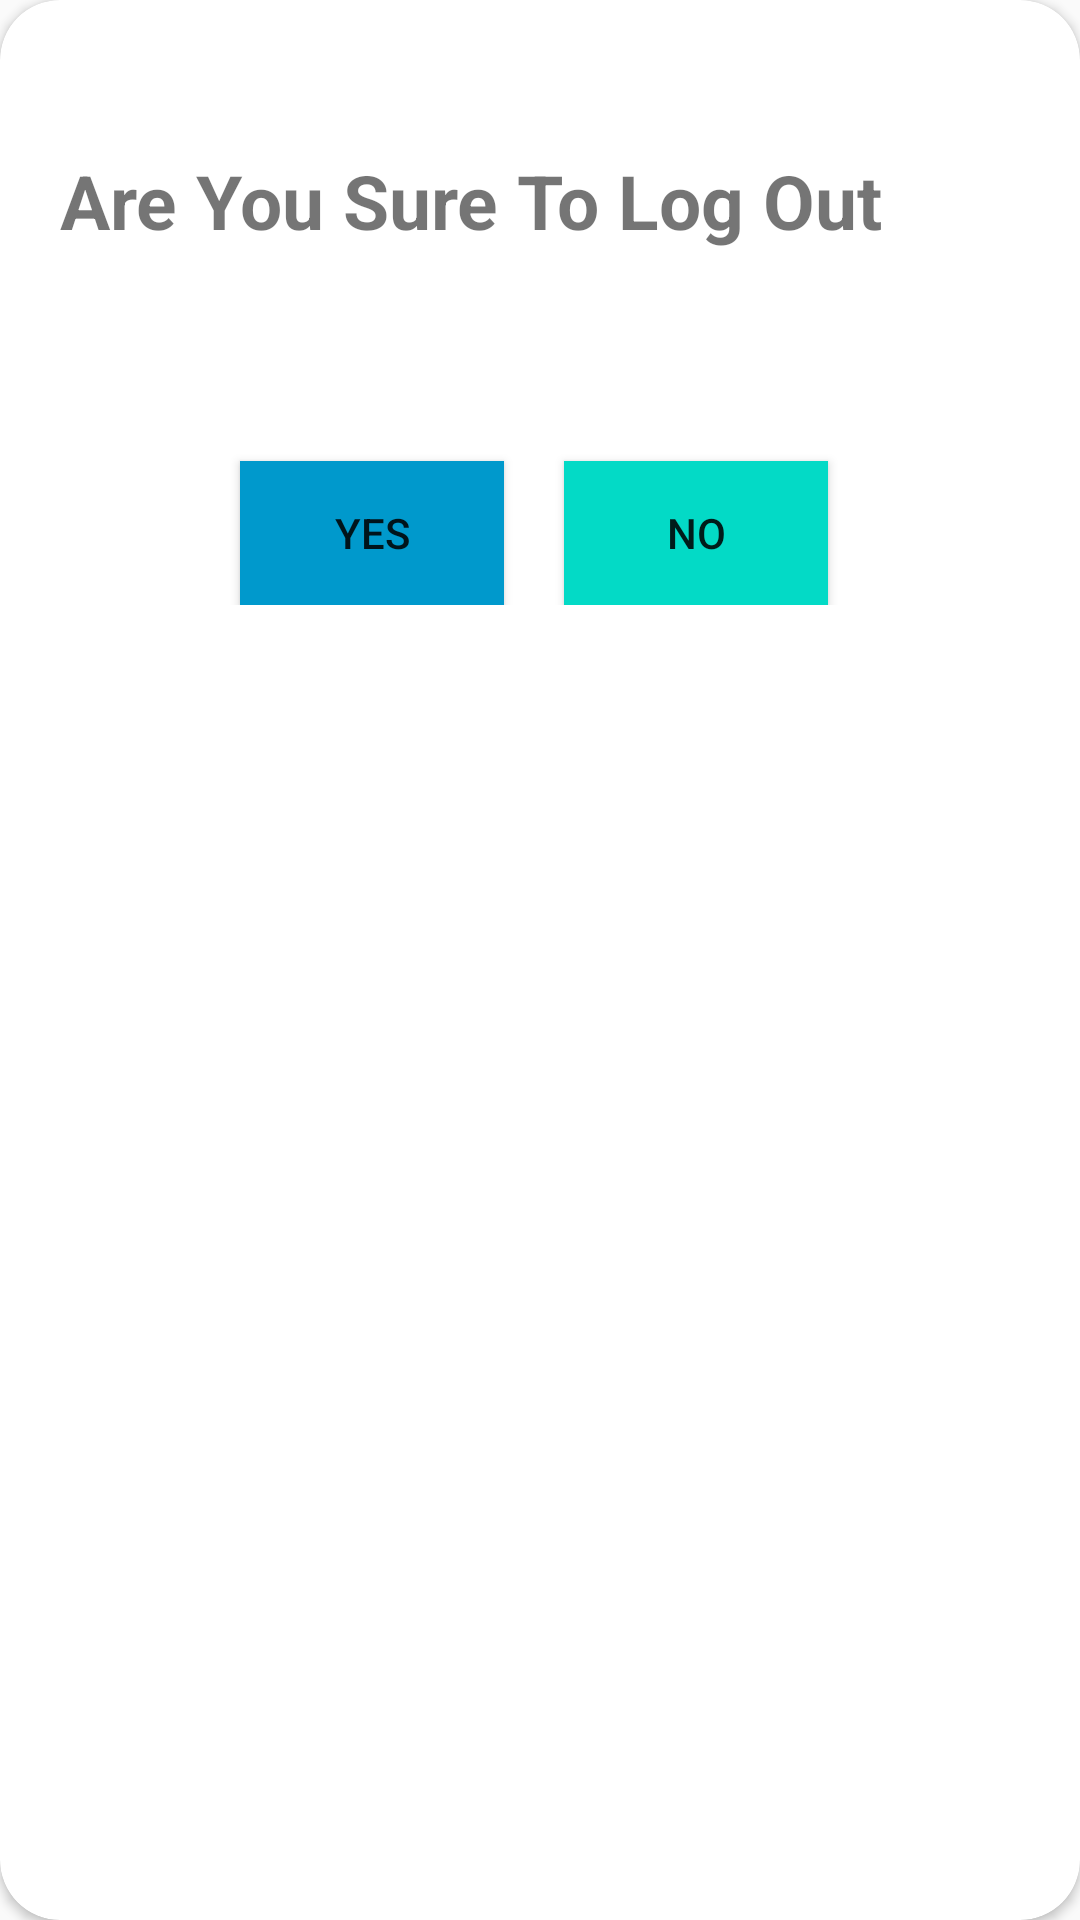

Produce the Android XML layout that renders to this screen, including the resource entries it uses.
<!-- AndroidManifest.xml: application theme Theme.CoursesApplication -->
<!-- res/layout/dialog.xml -->
<?xml version="1.0" encoding="utf-8"?>
<androidx.cardview.widget.CardView xmlns:android="http://schemas.android.com/apk/res/android"
    android:layout_width="800dp"
    android:layout_height="match_parent"
    xmlns:app="http://schemas.android.com/apk/res-auto"
    app:cardCornerRadius="20dp"
    >
   <LinearLayout
       android:layout_width="wrap_content"
       android:layout_height="wrap_content"
       android:orientation="vertical">
      <LinearLayout
          android:layout_width="wrap_content"
          android:layout_height="wrap_content"
          android:layout_gravity="center"
          android:orientation="horizontal">
          <TextView
              android:layout_width="wrap_content"
              android:layout_height="wrap_content"
              android:text="Are You Sure To Log Out"
              android:textStyle="bold"
              android:layout_marginLeft="20sp"
              android:textSize="25dp"
              android:layout_marginTop="50sp"
              android:layout_gravity="center"
              android:layout_marginBottom="50sp"

              />

      </LinearLayout>

       <LinearLayout
           android:layout_width="match_parent"
           android:layout_height="wrap_content"
           android:orientation="horizontal"
           android:layout_marginBottom="20sp"
           >

           <Button
               android:id="@+id/open"
               android:layout_width="wrap_content"
               android:layout_height="wrap_content"
               android:layout_marginLeft="80sp"
               android:layout_marginTop="20sp"
               android:background="@android:color/holo_blue_dark"
               android:text="Yes" />

           <Button
               android:id="@+id/cancel"
               android:layout_width="wrap_content"
               android:layout_height="wrap_content"
               android:layout_marginLeft="20sp"
               android:layout_marginTop="20sp"
               android:background="@color/design_default_color_secondary"
               android:text="No" />
       </LinearLayout>
   </LinearLayout>

</androidx.cardview.widget.CardView>
<!-- resources referenced by this layout -->
<resources>
  <style name="Theme.CoursesApplication" parent="Base.Theme.CoursesApplication" />
  <style name="Base.Theme.CoursesApplication" parent="Theme.MaterialComponents.Light.Bridge">
          
          
      </style>
</resources>
